Dataset: Real-Time-Road-Condition-Detection-Using-Dashcam-Video (GitHub, CabuleaVictorAndrei/Real-Time-Road-Condition-Detection-Using-Dashcam-Video). Classes: clear, snowy, wet.

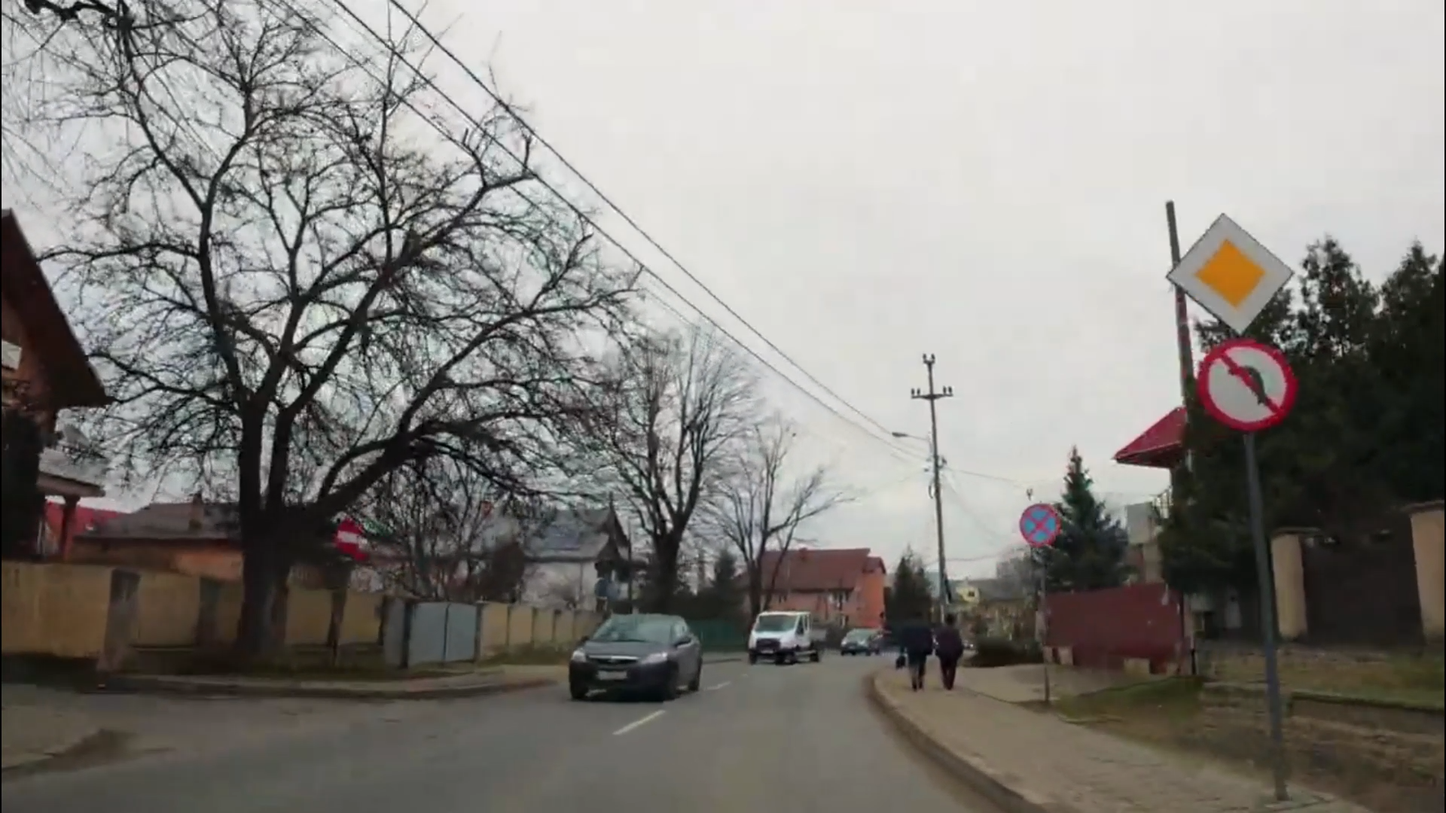
Label: clear

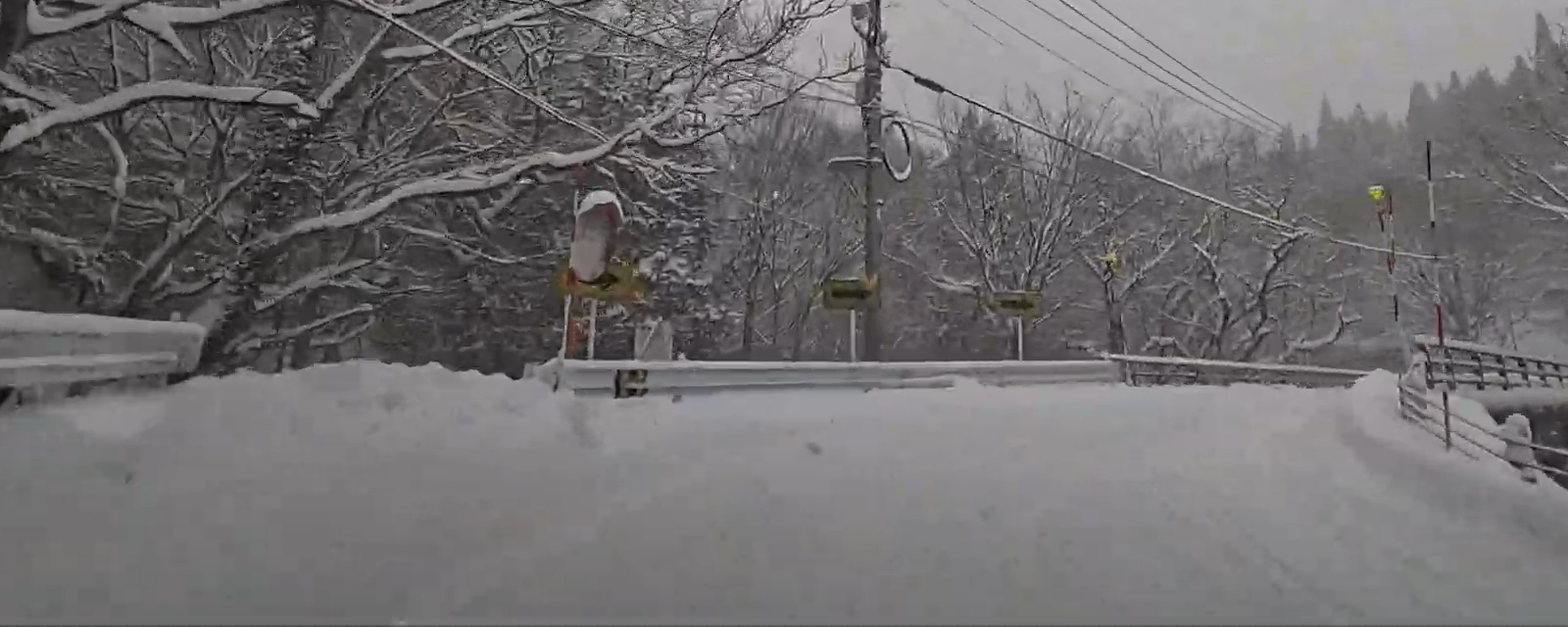
Label: snowy

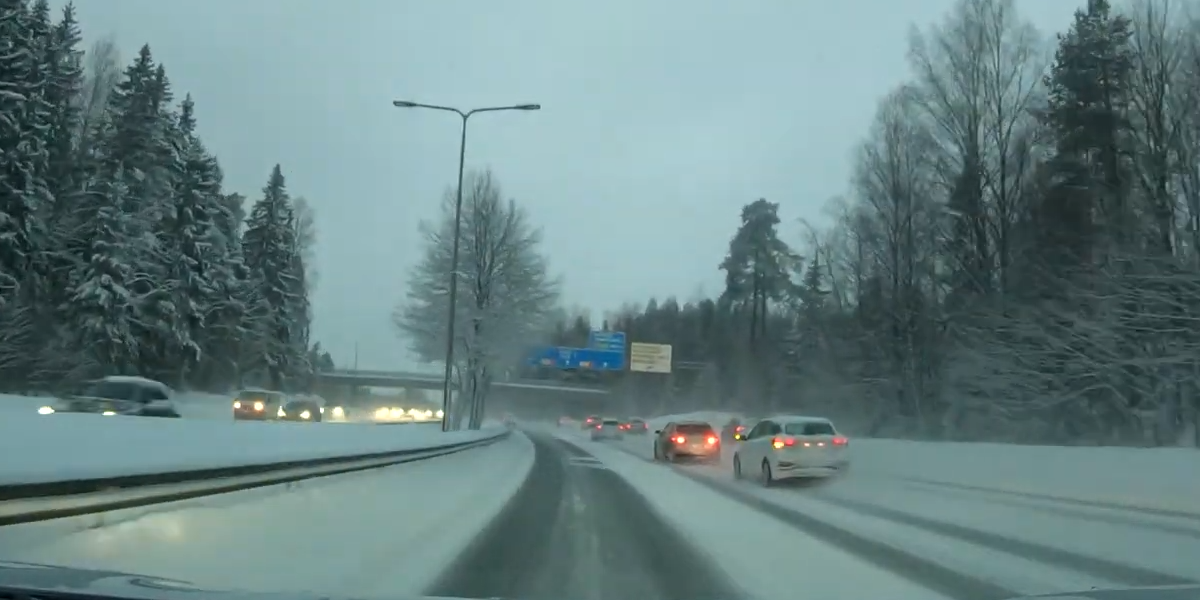
Label: snowy

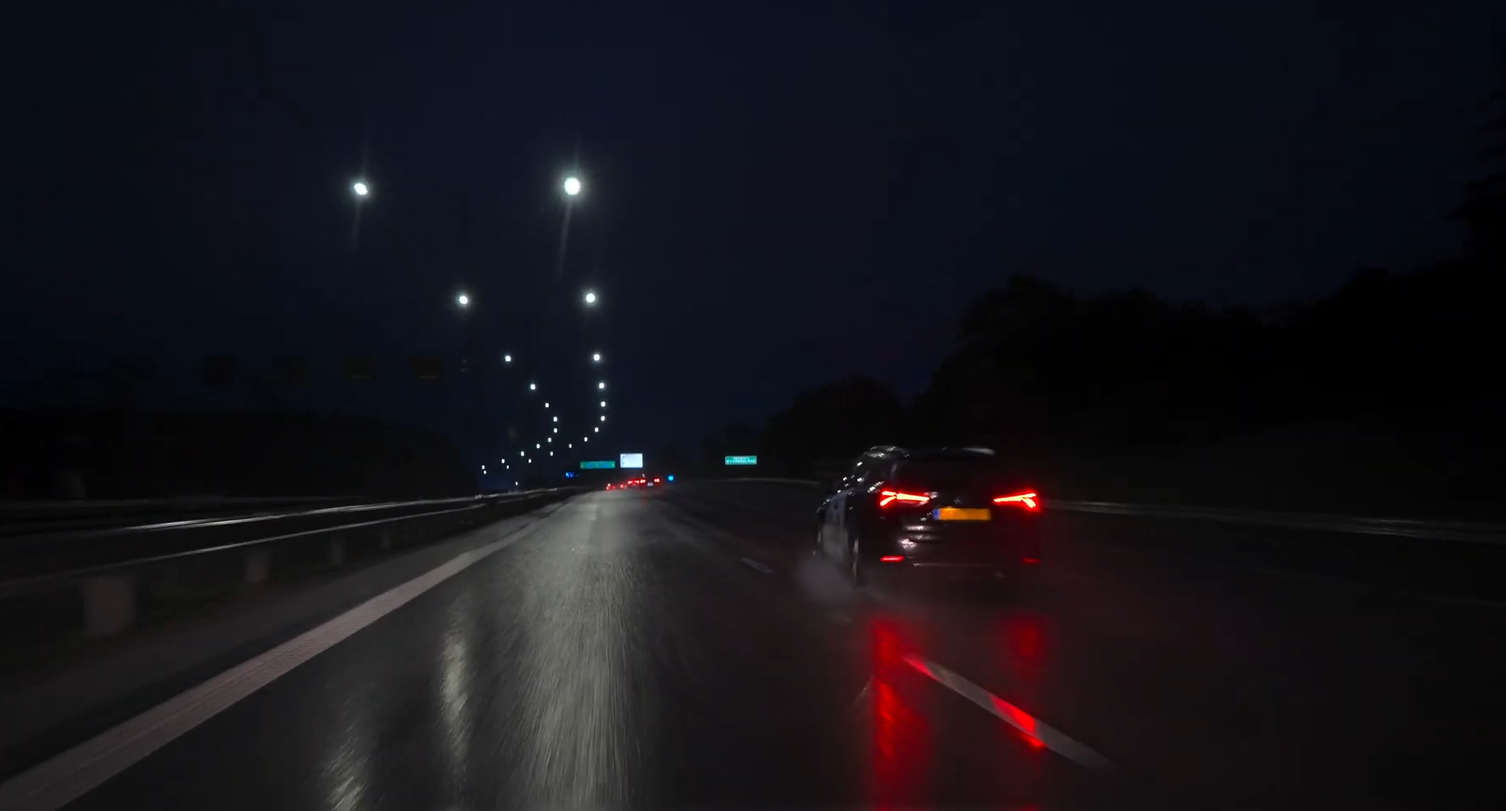
Label: wet

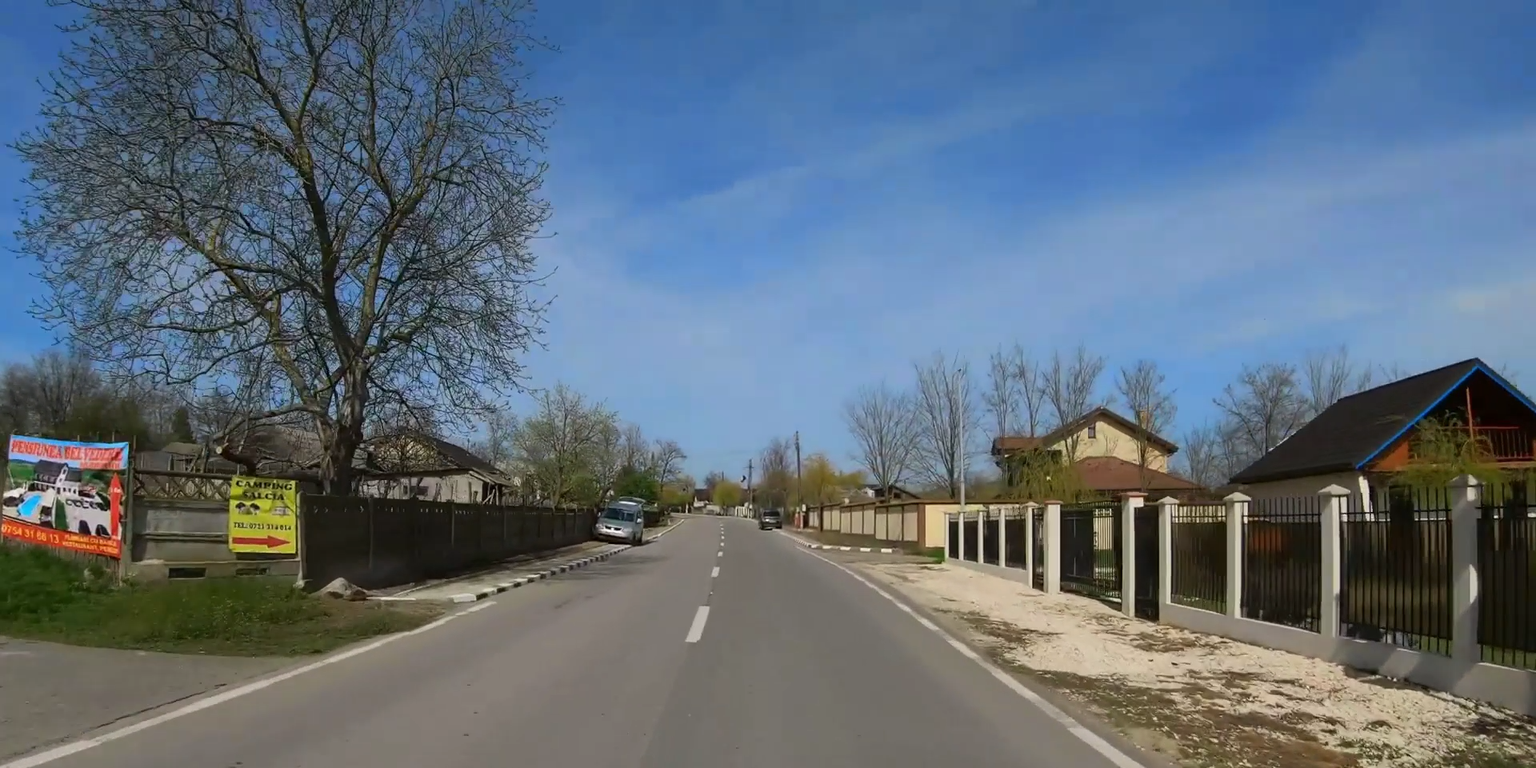
Label: clear

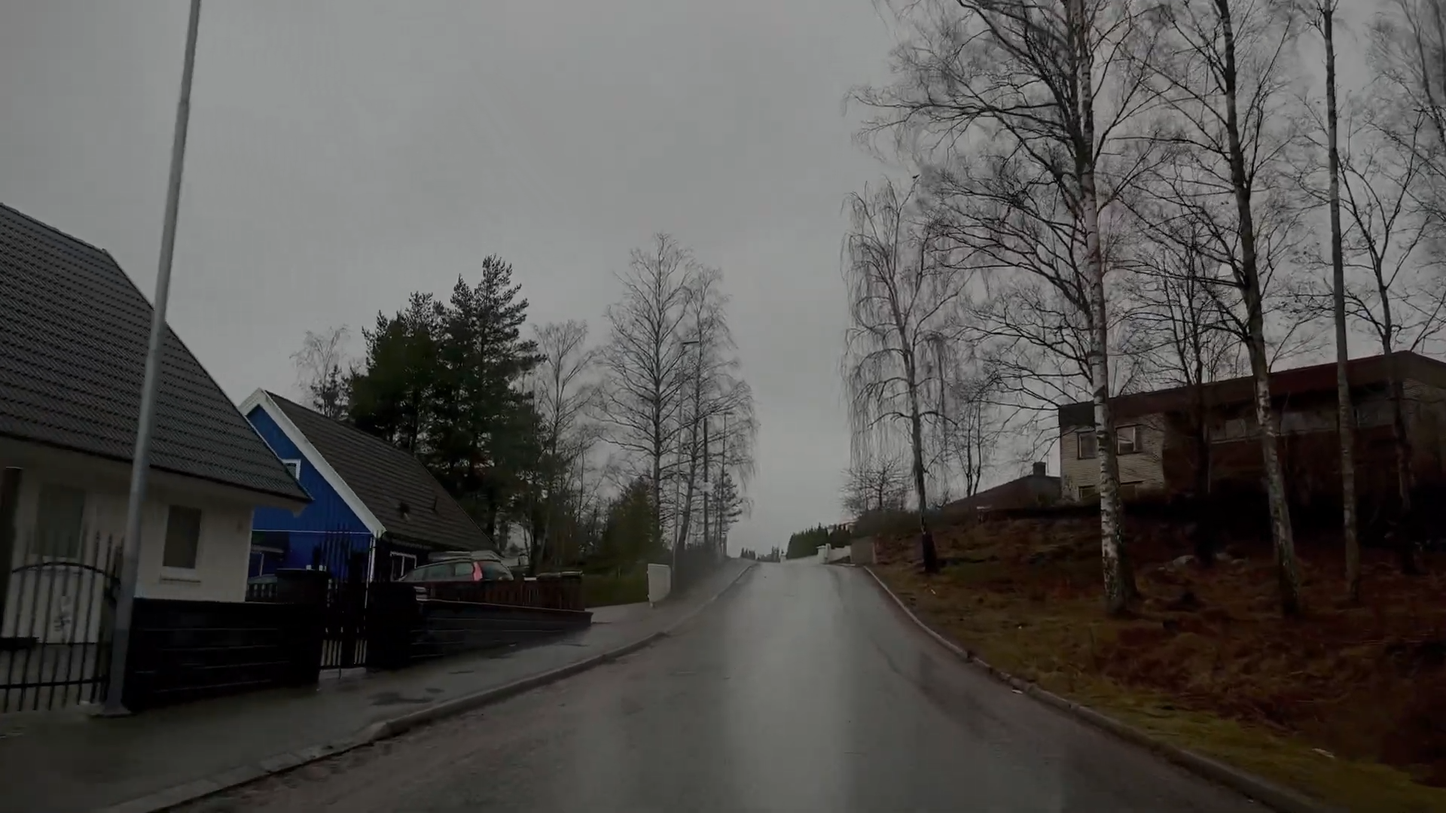
Label: wet
